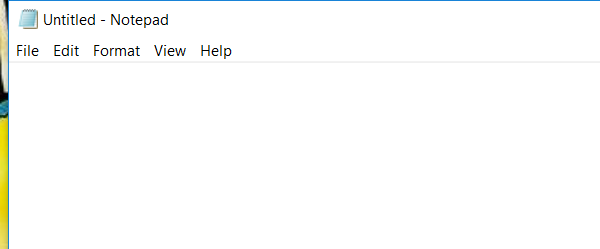
Task: Blank Project
Workflow: Main

Step 1: Open application 'notepad.exe Untitled' on the element in window 'Untitled - Notepad' (notepad.exe)

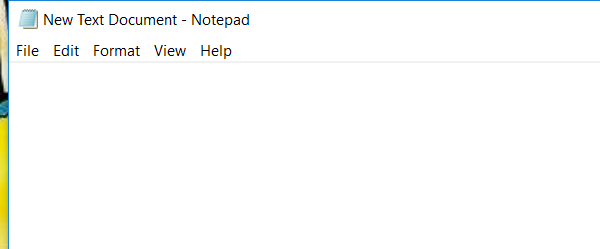
Step 2: Attach Window 'notepad.exe New' on the element in window 'New Text Document - Notepad' (notepad.exe)

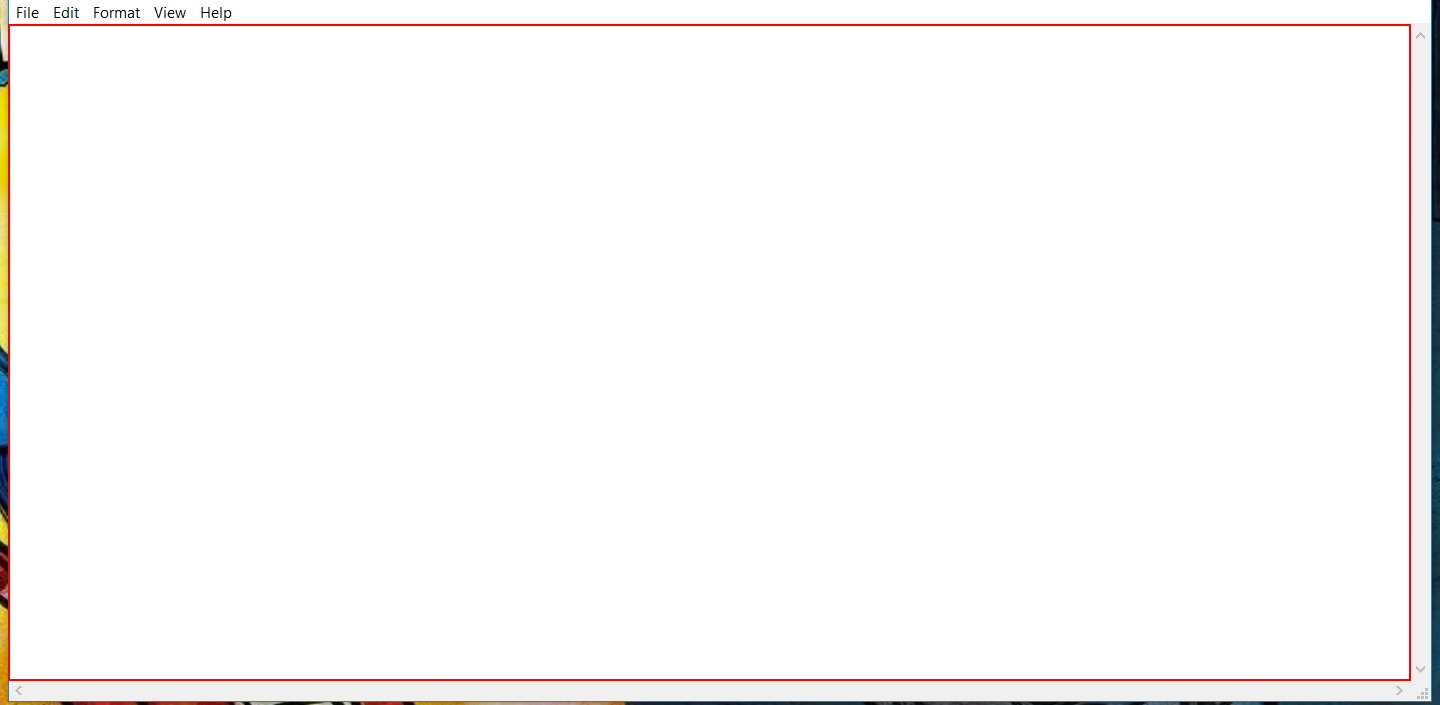
Step 3: click on the editable text 'Text Editor' in window 'New Text Document - Notepad' (notepad.exe)

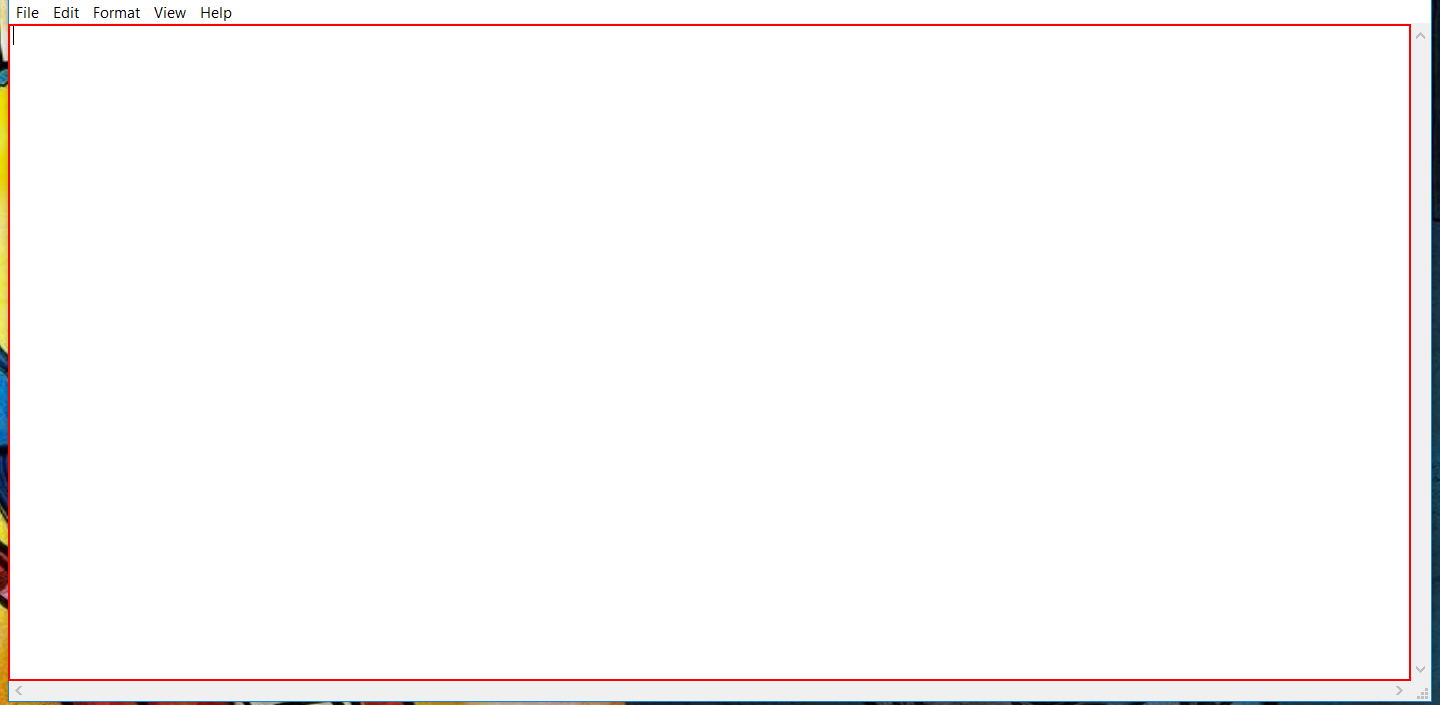
Step 4: type [Text] into the editable text 'Text Editor' in window 'New Text Document - Notepad' (notepad.exe)

Step 5: Attach Window 'notepad.exe Untitled' on the element in window 'Untitled - Notepad' (notepad.exe) (same screen as step 1)

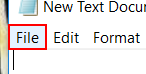
Step 6: click on the menu item 'File' in window 'New Text Document - Notepad' (notepad.exe)

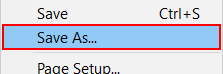
Step 7: click on 'menu item  Save As...' (notepad.exe)

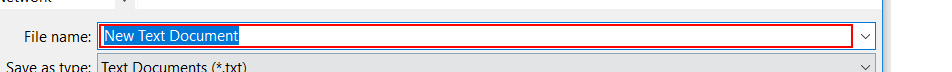
Step 8: type [Title] in window 'Save As' (notepad.exe)

Step 9: click in window 'Save As' (notepad.exe) (no picture)

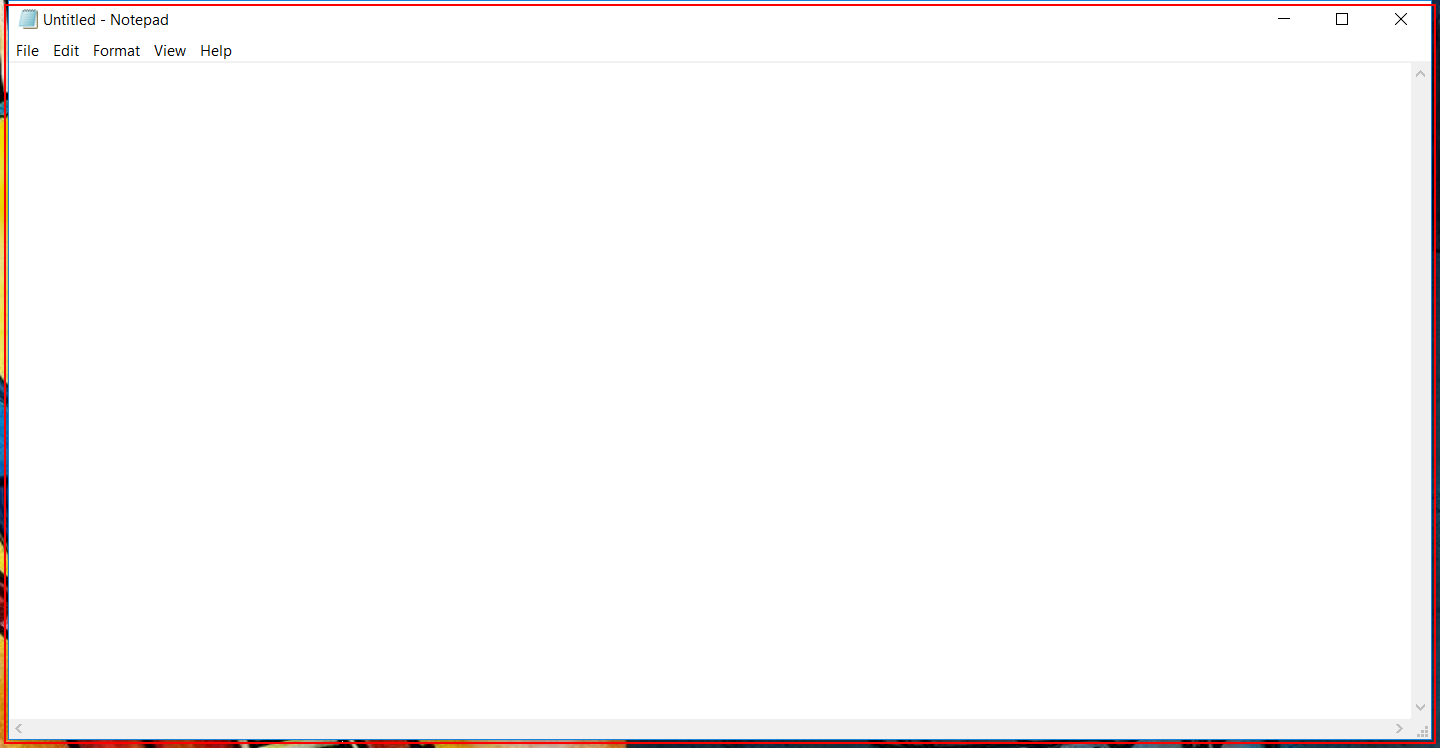
Step 10: Close application 'notepad.exe Untitled' on the element in window 'Untitled - Notepad' (notepad.exe)